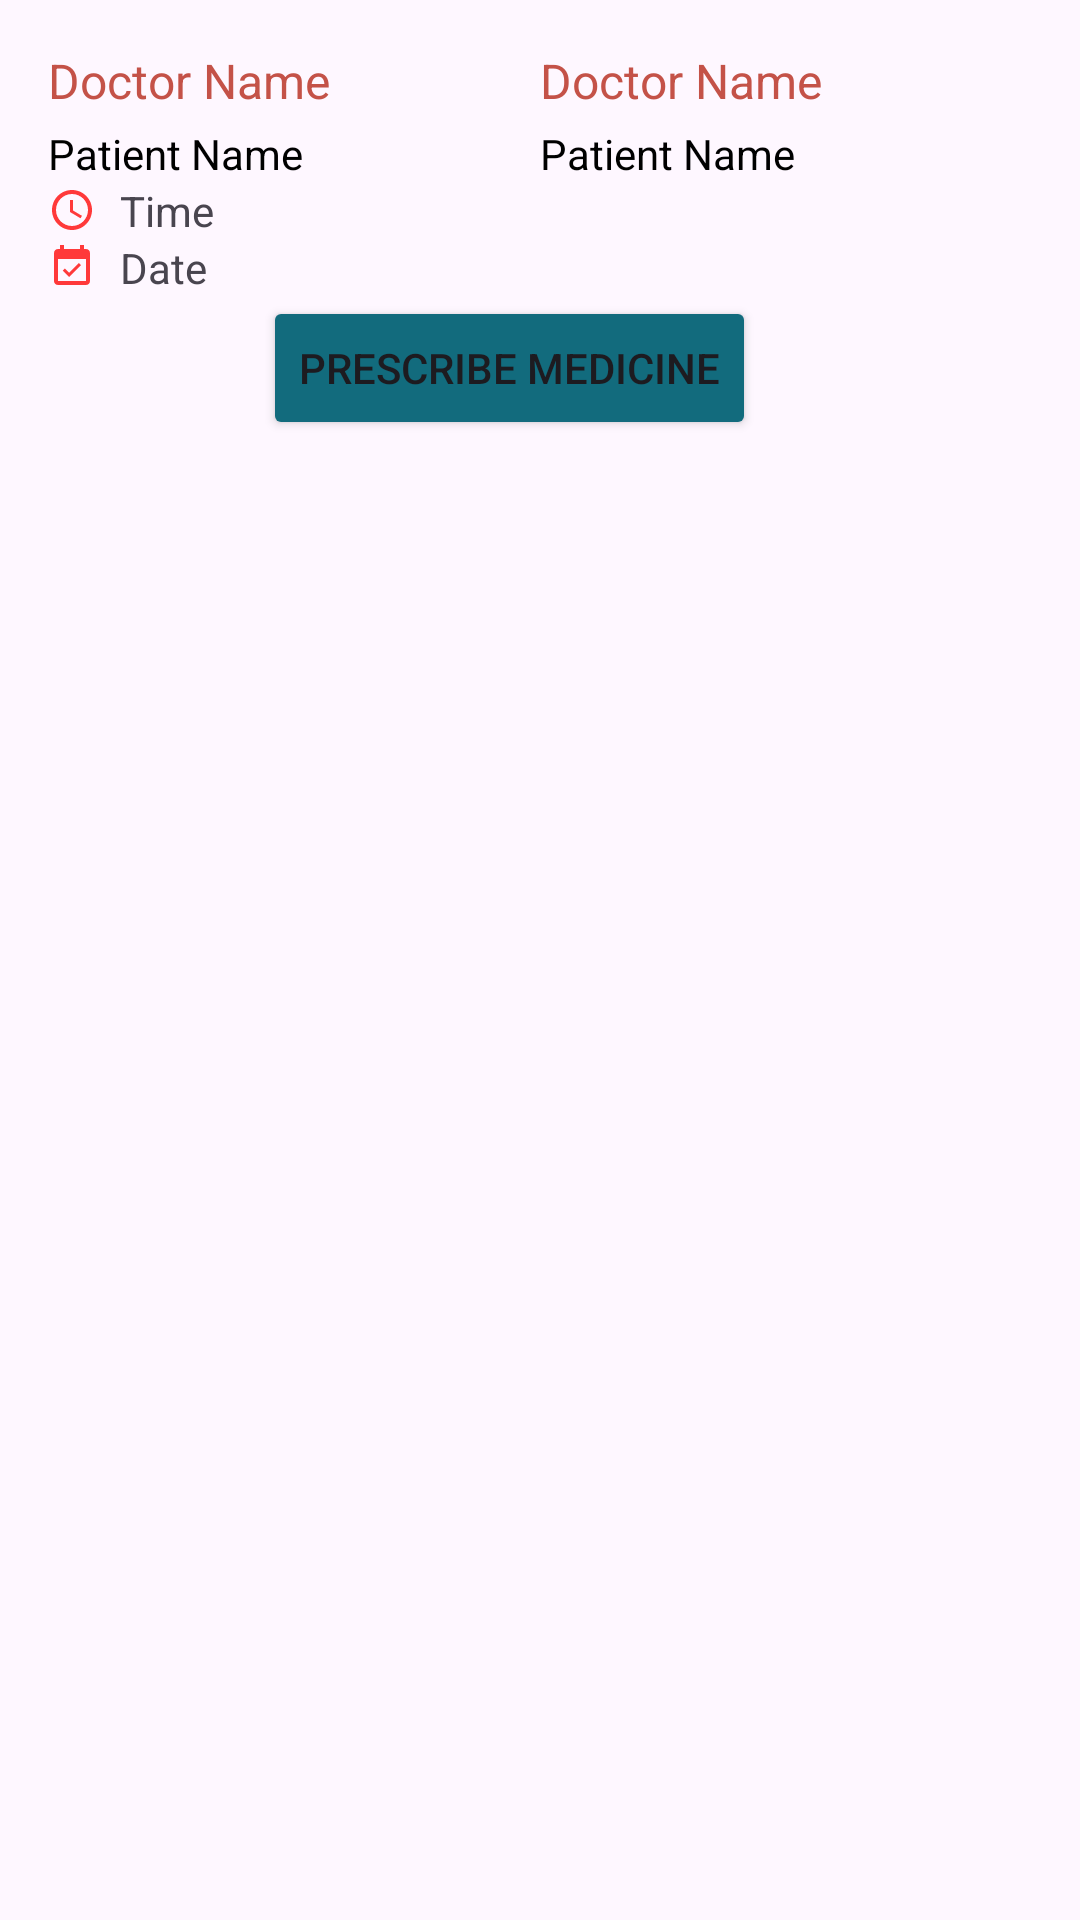

Layout XML and referenced resources for this Android screen:
<!-- AndroidManifest.xml: application theme AppTheme -->
<!-- res/layout/prescription_data.xml -->
<?xml version="1.0" encoding="utf-8"?>
<LinearLayout xmlns:android="http://schemas.android.com/apk/res/android"
    android:layout_width="match_parent"
    android:layout_height="wrap_content"
    android:orientation="vertical"
    android:padding="16dp">


    <LinearLayout
        android:layout_width="match_parent"
        android:layout_height="wrap_content"
        android:orientation="horizontal">

        <LinearLayout
            android:layout_width="0dp"
            android:layout_height="wrap_content"
            android:layout_weight="1"
            android:orientation="vertical">

            <TextView

                android:layout_width="wrap_content"
                android:layout_height="wrap_content"
                android:layout_marginBottom="4dp"
                android:text="Doctor Name"
                android:textColor="@color/colorPrimaryDark"
                android:textSize="16sp" />


            <TextView
                android:layout_width="wrap_content"
                android:layout_height="wrap_content"
                android:text="Patient Name"
                android:textColor="#000000" />
        </LinearLayout>

        <LinearLayout
            android:layout_width="0dp"
            android:layout_height="wrap_content"
            android:layout_weight="1"
            android:orientation="vertical">
            

            <TextView
                android:id="@+id/doctorName"
                android:layout_width="wrap_content"
                android:layout_height="wrap_content"
                android:layout_marginBottom="4dp"
                android:text="Doctor Name"
                android:textColor="@color/colorPrimaryDark"
                android:textSize="16sp" />


            <TextView
                android:id="@+id/patientName"
                android:layout_width="wrap_content"
                android:layout_height="wrap_content"
                android:text="Patient Name"
                android:textColor="#000000" />
        </LinearLayout>
    </LinearLayout>


    <LinearLayout
        android:layout_width="match_parent"
        android:layout_height="wrap_content"
        android:orientation="horizontal">

        <LinearLayout
            android:layout_width="0dp"
            android:layout_height="wrap_content"
            android:layout_weight="2"
            android:orientation="vertical">

            <TextView
                android:id="@+id/bookingTime"
                android:layout_width="wrap_content"
                android:layout_height="wrap_content"
                android:drawableLeft="@drawable/ic_time"
                android:drawablePadding="8dp"
                android:text="Time" />

            <TextView
                android:id="@+id/bookingDate"
                android:layout_width="wrap_content"
                android:layout_height="wrap_content"
                android:drawableLeft="@drawable/ic_event"
                android:drawablePadding="8dp"
                android:text="Date" />
        </LinearLayout>



    </LinearLayout>

    <RelativeLayout
        android:layout_width="match_parent"
        android:layout_height="match_parent"
        >




        <Button
            android:id="@+id/prescribe"
            android:layout_width="wrap_content"
            android:layout_height="wrap_content"
            android:layout_alignParentEnd="true"
            android:layout_marginEnd="92dp"
            android:backgroundTint="@color/rate"
            android:text="Prescribe Medicine" />


    </RelativeLayout>
    <View
        android:layout_width="match_parent"
        android:layout_height="1dp"
        android:layout_marginTop="8dp"
        android:layout_marginBottom="8dp"
        android:background="#80D1D1D1" />
</LinearLayout>
<!-- resources referenced by this layout -->
<resources>
  <color name="colorPrimaryDark">#c45248</color>
  <color name="rate">#126b7d</color>
  <!-- drawable ic_event (drawable) -->
  <vector xmlns:android="http://schemas.android.com/apk/res/android"
      android:width="16dp"
      android:height="16dp"
      android:viewportWidth="24.0"
      android:viewportHeight="24.0">
      <path
          android:fillColor="#ff393a"
          android:pathData="M16.53,11.06L15.47,10l-4.88,4.88 -2.12,-2.12 -1.06,1.06L10.59,17l5.94,-5.94zM19,3h-1L18,1h-2v2L8,3L8,1L6,1v2L5,3c-1.11,0 -1.99,0.9 -1.99,2L3,19c0,1.1 0.89,2 2,2h14c1.1,0 2,-0.9 2,-2L21,5c0,-1.1 -0.9,-2 -2,-2zM19,19L5,19L5,8h14v11z"/>
  </vector>
  <!-- drawable ic_time (drawable) -->
  <vector xmlns:android="http://schemas.android.com/apk/res/android"
      android:width="16dp"
      android:height="16dp"
      android:viewportWidth="24.0"
      android:viewportHeight="24.0">
      <path
          android:fillColor="#ff393a"
          android:pathData="M11.99,2C6.47,2 2,6.48 2,12s4.47,10 9.99,10C17.52,22 22,17.52 22,12S17.52,2 11.99,2zM12,20c-4.42,0 -8,-3.58 -8,-8s3.58,-8 8,-8 8,3.58 8,8 -3.58,8 -8,8zM12.5,7H11v6l5.25,3.15 0.75,-1.23 -4.5,-2.67z"/>
  </vector>
  <style name="AppTheme" parent="Theme.Material3.Light.NoActionBar">
          <item name="android:statusBarColor">@color/button</item>
      </style>
  <color name="button">#fc6471</color>
</resources>
